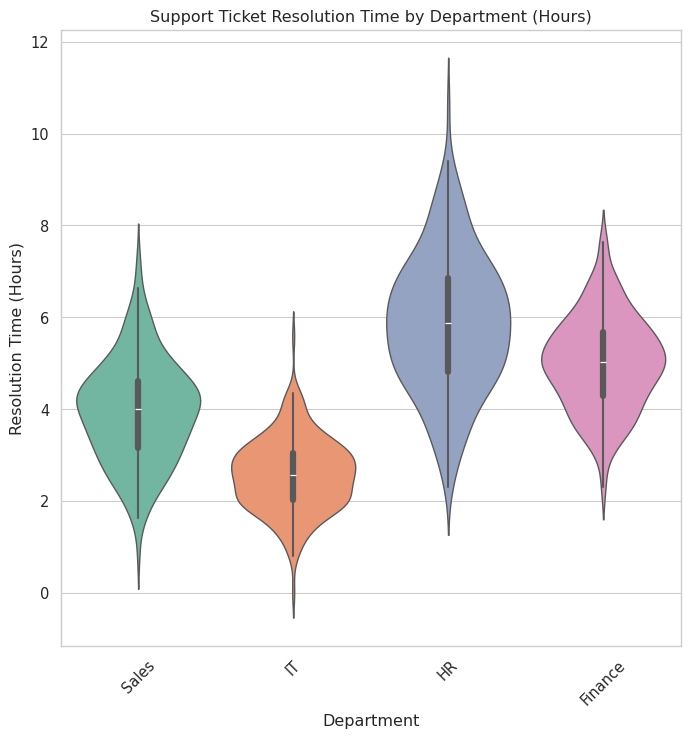

The script that saved this image:
import seaborn as sns
import matplotlib.pyplot as plt
import pandas as pd
import numpy as np

# Generate synthetic data for support efficiency analysis
np.random.seed(42)
departments = ['Sales', 'IT', 'HR', 'Finance']
data = []
for dept in departments:
    if dept == 'IT':
        times = np.random.normal(2.5, 0.8, 200)
    elif dept == 'Sales':
        times = np.random.normal(4.0, 1.2, 200)
    elif dept == 'HR':
        times = np.random.normal(6.0, 1.5, 200)
    else:  # Finance
        times = np.random.normal(5.0, 1.0, 200)
    times = np.maximum(times, 0)  # No negative times
    for t in times:
        data.append({'Department': dept, 'Resolution_Time_Hours': t})

df = pd.DataFrame(data)

# Professional Seaborn styling
sns.set_style('whitegrid')
sns.set_context('paper', font_scale=1.2)

# Create figure exactly 8x8 inches for 512x512 at dpi=64
plt.figure(figsize=(8, 8))

# Violinplot with professional palette
sns.violinplot(data=df, x='Department', y='Resolution_Time_Hours', palette='Set2')

# Labels and title
plt.title('Support Ticket Resolution Time by Department (Hours)')
plt.xlabel('Department')
plt.ylabel('Resolution Time (Hours)')
plt.xticks(rotation=45)

# Save as exactly 512x512 PNG
plt.savefig('chart.png', dpi=64, bbox_inches='tight', facecolor='white')
plt.close()
